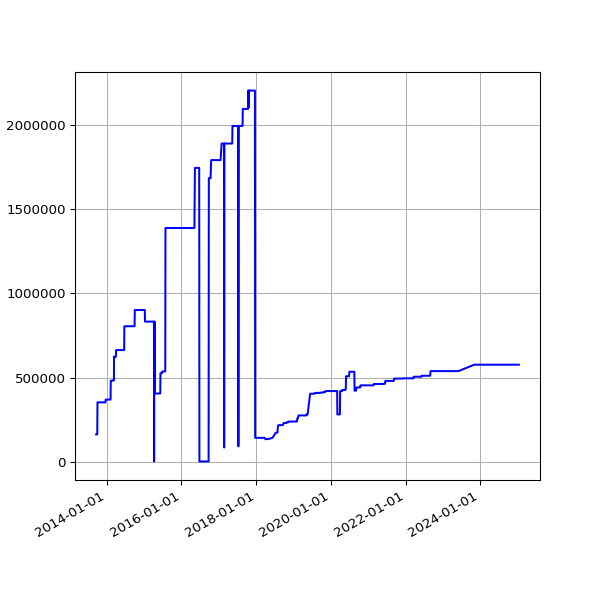

Data behind this chart, as committed beside it:
date, value
2013-09-19 02:16:07 +0100, 162232
2013-09-20 02:42:51 +0100, 162232
2013-09-21 02:35:34 +0100, 162232
2013-09-22 02:42:30 +0100, 162232
2013-09-23 14:45:25 +0100, 162232
2013-09-24 02:24:38 +0100, 162232
2013-09-25 02:24:18 +0100, 162232
2013-09-25 11:14:19 +0100, 162232
2013-09-25 15:24:36 +0100, 162232
2013-09-26 02:28:48 +0100, 162232
2013-09-27 03:04:57 +0100, 162232
2013-09-28 02:34:11 +0100, 162232
2013-09-29 02:37:28 +0100, 162232
2013-09-30 02:41:33 +0100, 162232
2013-10-01 02:48:10 +0100, 352783
2013-10-02 02:40:18 +0100, 352783
2013-10-03 02:50:49 +0100, 352783
2013-10-04 02:42:18 +0100, 352783
2013-10-05 02:35:24 +0100, 352783
2013-10-06 02:35:14 +0100, 352783
2013-10-07 02:36:02 +0100, 352783
2013-10-08 02:48:25 +0100, 352783
2013-10-09 02:44:15 +0100, 352783
2013-10-10 02:42:47 +0100, 352783
2013-10-11 02:43:24 +0100, 352783
2013-10-12 02:36:46 +0100, 352783
2013-10-13 02:34:49 +0100, 352783
2013-10-16 02:38:31 +0100, 352783
2013-10-17 02:38:11 +0100, 352783
2013-10-18 03:54:04 +0100, 352783
2013-10-19 04:22:37 +0100, 352783
2013-10-20 03:47:14 +0100, 352783
2013-10-21 03:33:15 +0100, 352783
2013-10-22 03:54:27 +0100, 352783
2013-10-23 04:08:12 +0100, 352783
2013-10-24 03:23:20 +0100, 352783
2013-10-25 03:49:11 +0100, 352783
2013-10-26 02:58:11 +0100, 352783
2013-10-27 04:56:02 +0000, 352783
2013-10-28 03:29:04 +0000, 352783
2013-10-29 03:34:38 +0000, 352783
2013-10-30 03:44:23 +0000, 352783
2013-10-31 04:16:06 +0000, 352783
2013-11-01 19:13:36 +0000, 352783
2013-11-04 10:02:58 +0000, 352783
2013-11-05 03:51:50 +0000, 352783
2013-11-06 03:39:36 +0000, 352783
2013-11-07 03:44:18 +0000, 352783
2013-11-08 03:49:56 +0000, 352783
2013-11-09 04:02:57 +0000, 352783
2013-11-10 03:28:18 +0000, 352783
2013-11-11 03:43:31 +0000, 352783
2013-11-12 04:09:49 +0000, 352783
2013-11-13 04:17:11 +0000, 352783
2013-11-14 03:34:20 +0000, 352783
2013-11-15 03:40:17 +0000, 352783
2013-11-16 03:32:06 +0000, 352783
2013-11-17 03:26:32 +0000, 352783
2013-11-18 03:40:30 +0000, 352783
2013-11-19 03:32:58 +0000, 352783
... 3,157 more rows
